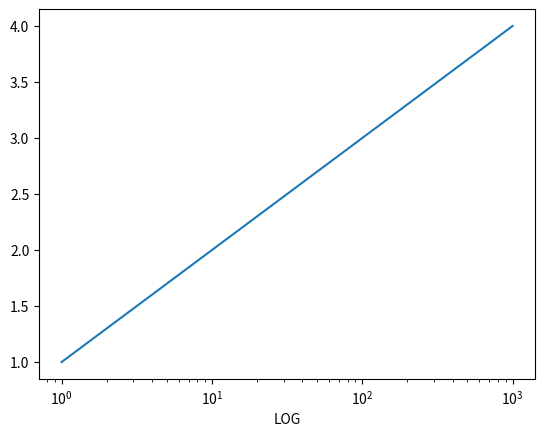

Write the Python code that produced this figure.

import numpy as np
import matplotlib.pyplot as plt

x = [1 ,10 ,100,1000]

y = [1,2,3,4]

fig, ax = plt.subplots(1,1)
 
ax.set_xscale('log')

ax.set_xlabel('LOG')

plt.plot(x,y)

plt.show()